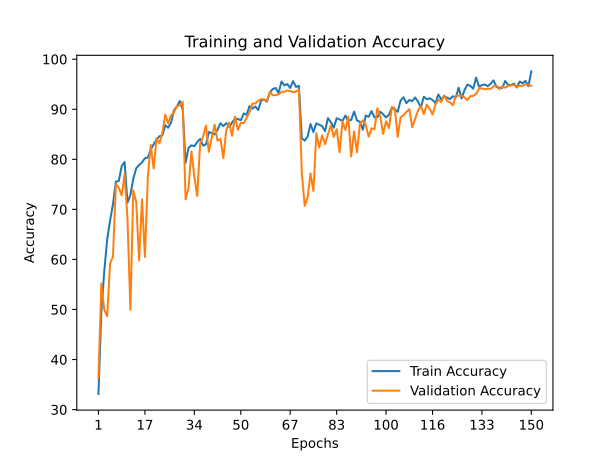

Source data for this figure (header and first rows):
train_accuracy; train_loss; valid_accuracy; valid_loss
33,1200; 1,8529; 36,3000; 2,1920
49,5000; 1,5548; 55,1800; 1,2505
57,6400; 1,3503; 49,9400; 1,5241
63,9420; 1,1963; 48,6400; 1,9494
67,7580; 1,1289; 59,1200; 1,2716
71,0040; 1,0454; 60,6100; 1,2601
75,5380; 0,9288; 75,0100; 0,7115
75,6800; 0,9808; 74,3500; 0,7640
78,6240; 0,8753; 72,8000; 0,8802
79,4860; 0,8724; 77,0000; 0,7039
71,3460; 1,0429; 68,0300; 0,9497
72,8940; 1,0318; 49,9600; 1,7375
76,0900; 0,9407; 73,7800; 0,8198
78,2220; 0,8430; 71,4500; 0,9161
78,8560; 0,8944; 59,8300; 1,3982
79,3960; 0,8625; 71,9800; 0,8923
80,2180; 0,8712; 60,4800; 1,4146
80,3240; 0,8490; 76,4600; 0,6901
81,9540; 0,7888; 82,8900; 0,5225
82,9920; 0,7718; 78,1500; 0,6900
83,9100; 0,7583; 84,1800; 0,4944
84,6120; 0,7092; 83,2100; 0,5179
84,7720; 0,7149; 85,2500; 0,4407
86,8080; 0,6464; 88,9400; 0,3424
86,3080; 0,6924; 87,2100; 0,3989
87,3620; 0,6393; 88,7600; 0,3514
89,8200; 0,6014; 89,3800; 0,3264
90,5460; 0,5208; 90,6500; 0,2894
91,6460; 0,5059; 90,7500; 0,2872
89,9640; 0,5471; 91,5100; 0,2568
79,3020; 0,9011; 72,0000; 0,8817
82,2560; 0,7523; 74,2700; 0,8712
82,7960; 0,7282; 81,5800; 0,5955
82,6200; 0,7737; 76,5400; 0,7338
83,4180; 0,7528; 72,6400; 0,8599
84,0680; 0,7400; 83,1000; 0,5529
82,7400; 0,8028; 84,4600; 0,4698
82,9740; 0,7836; 86,7400; 0,3944
85,4520; 0,6557; 81,4800; 0,5807
85,2440; 0,7245; 84,3400; 0,4669
84,9620; 0,7099; 86,9000; 0,4116
85,9340; 0,7046; 83,7200; 0,4835
87,2080; 0,6544; 84,0900; 0,4864
86,6280; 0,6592; 80,2100; 0,6097
87,2160; 0,6471; 85,8300; 0,4369
86,4560; 0,6613; 87,3600; 0,3858
87,3600; 0,5989; 84,6800; 0,4554
88,1160; 0,6046; 88,5200; 0,3837
88,0520; 0,6090; 85,8700; 0,4287
87,7980; 0,5995; 87,2700; 0,3865
89,1640; 0,5942; 87,2400; 0,4057
88,8800; 0,6127; 88,2700; 0,3443
90,6420; 0,5394; 89,4500; 0,3487
90,1200; 0,5730; 91,1100; 0,2961
90,5600; 0,5335; 91,1600; 0,2933
89,8440; 0,5810; 91,6800; 0,2803
91,7700; 0,5099; 92,0200; 0,2384
91,9160; 0,5027; 91,9700; 0,2521
91,4980; 0,5288; 91,6100; 0,2868
93,3780; 0,4753; 93,4400; 0,2157
... 90 more rows
